Run: headless pygame with SDL's dummy video driver; simulated clock (each Clock.tick advances the game by its frame time, no real sleeping); random seed 0; keys injected as events and as key.get_pressed() state; mouse plan: one left click at the window centre at the start of phase 2, then a move to the lower-right quarter at the start of phase 3.
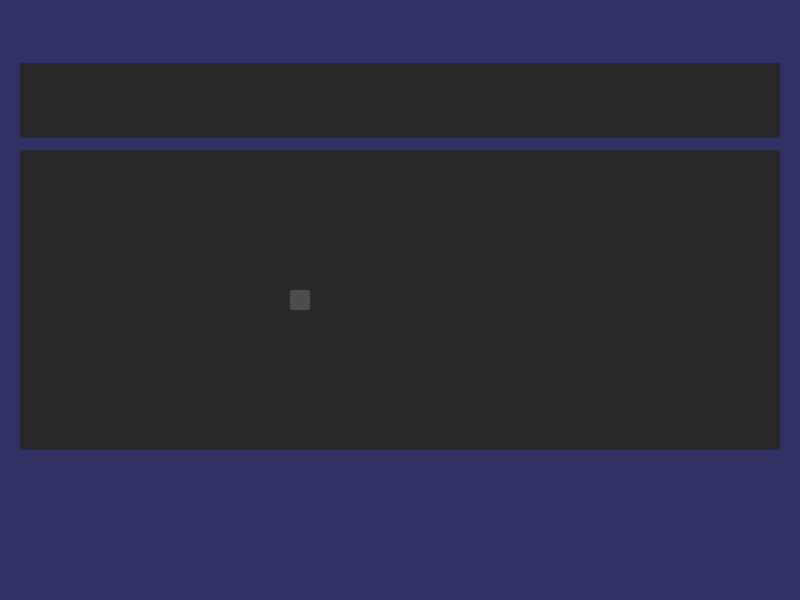
Frame 1 of 4 · flips 1–60 · no input
Frame 2 of 4 · flips 61–180 · clicked the window centre · tapped SPACE, RETURN · held RIGHT (→), D · screen unchanged from frame 1, image omitted
Frame 3 of 4 · flips 181–300 · moved the mouse to the lower-right quarter · held DOWN (↓), S · screen unchanged from frame 2, image omitted
Frame 4 of 4 · flips 301–420 · held LEFT (←), A, UP (↑), W · screen unchanged from frame 3, image omitted

The pygame program that drew these frames:

import pygame
import random


pygame.init()

WIDTH = 800
HEIGHT = 600
BOARD_X = WIDTH-40
BOARD_Y = HEIGHT//2
HINT_BOARD_X = BOARD_X
HINT_BOARD_Y = HEIGHT // 8
CENTER = (WIDTH/2, HEIGHT/2)


FPS = 60

RED = (200, 50, 50)
BLUE = (50, 50, 200)
YELLOW = (200, 200, 50)
GREEN = (50, 200, 50)
BLACK = (10, 10, 10)
WHITE = (240, 240, 240)

BG_COLOR = (50, 50, 100)
BOARD_COLOR = (40, 40, 40)
SPOT_COLOR = (75, 75, 75)

turn = 0

display = pygame.display.set_mode((WIDTH, HEIGHT))
FramePerSec = pygame.time.Clock()

input_spots = pygame.sprite.Group()

class input_spots(pygame.sprite.Sprite):
    def __init__(self, size, center_pos):
        pygame.sprite.Sprite.__init__(self)
        
        self.surf = pygame.Surface(size)
        self.rect = self.surf.get_rect(center = center_pos)


        def color_change(color):
            for event in pygame.event.get():
                if event.type == pygame.KEYDOWN:
                    if self.rect.collidepoint(pygame.mouse.get_pos()) and event.key == pygame.K_1 :
                        color = 1
                    if self.rect.collidepoint(pygame.mouse.get_pos()) and event.key == pygame.K_2 :
                        color = 2
                    if self.rect.collidepoint(pygame.mouse.get_pos()) and event.key == pygame.K_3 :
                        color = 3
                    if self.rect.collidepoint(pygame.mouse.get_pos()) and event.key == pygame.K_4 :
                        color = 4
                    if self.rect.collidepoint(pygame.mouse.get_pos()) and event.key == pygame.K_5 :
                        color = 5
                    if self.rect.collidepoint(pygame.mouse.get_pos()) and event.key == pygame.K_6 :
                        color = 6

                    
            if color == 0:
                self.surf.fill(SPOT_COLOR)
            if color == 1:
                self.surf.fill(RED)
            if color == 2:
                self.surf.fill(BLUE)
            if color == 3:
                self.surf.fill(YELLOW)
            if color == 4:
                self.surf.fill(GREEN)
            if color == 5:
                self.surf.fill(BLACK)
            if color == 6:
                self.surf.fill(WHITE)
        
        color = 0

        color_change(color)
                 
                 
                 
def main_board():
    main_board.surf = pygame.Surface((BOARD_X, BOARD_Y))
    main_board.surf.fill(BOARD_COLOR)
    main_board.rect = main_board.surf.get_rect(center = CENTER)

def hint_board():
    hint_board.surf = pygame.Surface((HINT_BOARD_X, HINT_BOARD_Y))
    hint_board.surf.fill(BOARD_COLOR)
    hint_board.rect = hint_board.surf.get_rect(center =(CENTER[0], CENTER[1] - (HEIGHT // 3)))



spot_1 = input_spots((20, 20), (300, 300))

display.fill(BG_COLOR)
main_board()
hint_board()


run = True

while run:

    display.blit(hint_board.surf, hint_board.rect)
    display.blit(main_board.surf, main_board.rect)

    display.blit(spot_1.surf, spot_1.rect)


    pygame.display.update()
    FramePerSec.tick(FPS)

    for event in pygame.event.get():
        if event.type == pygame.QUIT:
            run = False

        if event.type == pygame.KEYDOWN:
            if event.key == pygame.K_ESCAPE:
                run = False
